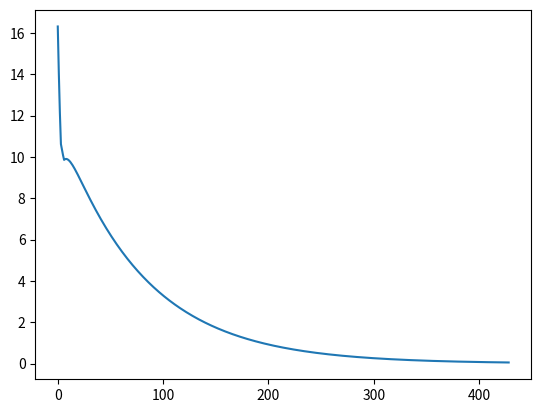

Generate this figure with matplotlib:
import numpy as np
import matplotlib.pyplot as plt

xs = np.asarray([[0, 1, 0, 1, 0],
                 [0, 0, 2, 1, 0],
                 [1, 1, 0, 1, 0],
                 [1, 1, 1, 0, 1],
                 [0, 0, 0, 1, 0]])

ys = np.asarray([[0],
                 [8],
                 [3],
                 [3],
                 [0]])

ins = 5
outs = 1
nodes = 15

# xs = np.hstack((xs, np.ones([xs.shape[0], 1])))

print(xs)


def weight(input_x, output):
    wss = np.random.randn(input_x, output)
    return wss


w1 = weight(ins, nodes)
w2 = weight(nodes, outs)

ers = []
for i in range(5000):
    y1 = xs @ w1
    y1 = np.sin(y1)
    yh = y1 @ w2
    e = yh - ys
    # Gradient descent
    w2 -= (y1.transpose() @ e) * 0.01
    e = np.sum(np.abs(e))
    if e < 0.05:
        print("found solution")
        print(i)
        break

    ers.append(e)

print(min(ers))
plt.figure(1)
plt.plot(ers)
plt.show()
